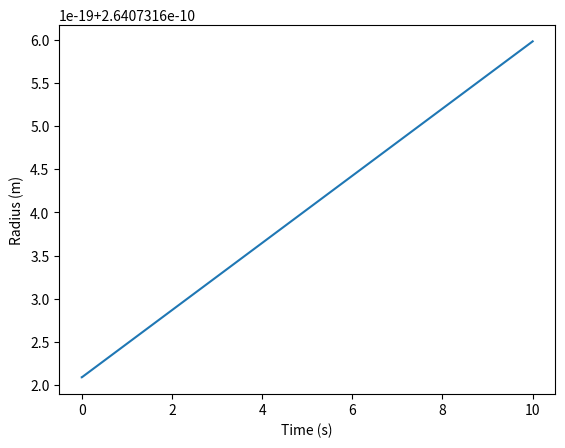

Generate this figure with matplotlib: (Note: this script raises an exception after producing the figure.)
"""
    This file runs and executes a youyr model, calculating the cell/device/system properties of interest as a function of time.

    The code structure at this level is meant to be very simple, and delegates most functions to lower-level modules, which can be updated with new capabilties, over time.  The code:

        1 - Reads inputs and initializes the model

        2 - Calls the residual function and integrates over the user-defined
            time span.
        3 - The simulation then returns the solution vector at the end of the
            integration, which can be processed as needed to plot or analyze any quantities of interest.
"""
#%%
# Import necessary modules:
import numpy as np
from math import exp, pi
from scipy.integrate import solve_ivp
from matplotlib import pyplot as plt
 #integration function for ODE system.

#%%
# Constants
F = 96485
R = 8.3145
AN = 6.0221E23 #avogadro's number
k_B = 1.38064852E-23 #boltzmann's constant
e = F/AN #elementary charge
# Inputs:
C_rate = 0.1 # How many charges per hour?
N_0 = 0 #number of initial nucleations.
alpha =0.5 #assumed value
T = 298 # K
D_Li = 3.21  #https://www.cell.com/cms/10.1016/j.joule.2018.11.016/attachment/b036fef4-0b6b-4922-9d3d-30736fd991e6/mmc1
OCV = 4 #V
i_0 =4E60 #A/m^2
rho = 2140 #kg/m3 density Li2O2 #https://iopscience.iop.org/article/10.1149/2.0351915jes/pdf
MW =  45.881/1000 #g/mol to kg/mol
sigma = 0.54 #J / m² #surface tension of electrolyte/cluster interface.
z = 1
c_st = 0.10
c_0 = 0.09 #saturated Li2O2 according to this paper https://iopscience.iop.org/article/10.1149/2.0351915jes/pdf
C_d = 80*(100*100)/1000 #microF/cm2 to microF/m2 to F/m2 https://pubs.rsc.org/en/content/articlelanding/2020/ra/d0ra00608d#!divAbstract
gamma_G = 1.2E13*100*100 #cm^2 to m2 adatom concentration, not sure what this is but took literature value ^

#calcs
A_vol = MW/(AN*rho) #m3/molecule
r_c = 2*sigma*A_vol/(z*e*OCV) + (A_vol*3/(4*pi))**(1/3) #m
A_c = 2*pi*r_c**2
b = (18*pi*A_vol**2)**(1/3)*sigma
G_c = (z*e*OCV/b)**(-3)

Area = 2*pi*r_c**2*50 #test area approximately ten times the nucleation
initial = [OCV, r_c, Area, N_0]
print(initial)
time_of =np.array([0,10])

#%%

def residual1(t,SV):
    #intial calcs
    V, r, A, N = SV
    n_p = 2*sigma*A_vol/(z*e*r)
    f_place = z*e/(k_B*T)
    i_dif = z*e*c_0*D_Li/r*(1-exp(-f_place*V))
    G_g= -z*e*V*G_c+b*G_c*(2/3)
    z_n = (-1/(2*pi*k_B*T))*(-2/6)*G_c**(-4/3)
    B_g=i_0*A_vol/(z*e)
    #differential
    dr_dt =  i_dif*A_vol/(z*e)
    dN_dt = z_n*B_g*gamma_G*exp(-G_g/(k_B*T))
    dA_dt = -(N*dr_dt*2*pi*r + dN_dt*A_c)
    dV_dt = -(i_0 - 2*pi*r**2*i_dif/A)/(C_d +z*e*f_place*gamma_G*exp(f_place*(OCV)))
    print(dV_dt)
    return [dV_dt, dr_dt, dA_dt, dN_dt]

solution1 = solve_ivp(residual1,time_of,initial)

voltage_change = solution1.y[0]
radius_change = solution1.y[1]
Area_change = solution1.y[2]
Nucleation_change = solution1.y[3]
final_time = solution1.t
print(final_time)
#%%
print (voltage_change)
print (Area_change)
print (radius_change)
print (final_time)
#%%
plt.figure(0)
plt.plot(final_time,radius_change)
plt.xlabel("Time (s)")
plt.ylabel("Radius (m)")
#%%

r_p_an = 4e-6 #m
phi_an_0 = 0 #V
C_dl_an = 1e4 #F/m2
i_o_an = 4.0  #A/m2
n_an = -1
beta_an = 0.5
H_an = 30e-6  #m
density_graphite = 2260 #kg/m3
capacity_graphite = 350 #Ah/kg
eps_graphite = .65
dPhi_eq_an = -1.6

phi_sep_0 = 1.8  #V

r_p_ca = 0.3e-6 #m
phi_ca_0 = 4.6  #V
C_dl_ca = 1e4 #F/m2
i_o_ca = 100 #A/m2
n_ca = -1
beta_ca = 0.5
H_ca = 50e-6  #m
density_LCO = 2292  #kg/m3
capacity_LCO = 175  #Ah/kg
eps_LCO = 0.65
dPhi_eq_ca = 2.6

# How deep do we want to charge/discharge?
charge_frac = 0.9


#calculated values

# Initialize:
phi_dl_an_0 = phi_an_0 - phi_sep_0
phi_dl_ca_0 = phi_ca_0 - phi_sep_0


capacity_anode = capacity_graphite*H_an*eps_graphite*density_graphite
capacity_cathode = capacity_LCO*H_ca*eps_LCO*density_LCO
capacity_area = min(capacity_anode,capacity_cathode)


t_final = charge_frac*3600./C_rate
i_ext = C_rate*capacity_area

A_fac_an = r_p_an/3/H_an/eps_graphite
A_fac_ca = r_p_ca/3/H_ca/eps_LCO

#%%
def residual(t,SV):
    dSV_dt = np.zeros_like(SV)
    eta_p = 2*sigma*A_vol/(z*e*voltage)
    eta_an = SV[0] - dPhi_eq_an
    i_Far_an = i_o_an*(exp(-n_an*F*beta_an*eta_an/R/T)
                      - exp(n_an*F*(1-beta_an)*eta_an/R/T))
    i_dl_an = i_ext*A_fac_an - i_Far_an
    dSV_dt[0] = i_dl_an/C_dl_an


    eta_ca = SV[1] - dPhi_eq_ca
    i_Far_ca = i_o_ca*(exp(-n_ca*F*beta_ca*eta_ca/R/T)
                      - exp(n_ca*F*(1-beta_ca)*eta_ca/R/T))
    i_dl_ca = -i_ext*A_fac_ca - i_Far_ca


    dSV_dt[1] = i_dl_ca/C_dl_ca

    return dSV_dt

# Either directly in this file, or in a separate file that you import, define:
#   - A residual function called 'residual'
#   - An array 'time_span' which has [0, t_final] where t_final is the total
#       length of time you want the model to simulate.
#   - An intial solution vector SV_0
#%%
SV_0 = np.array([phi_dl_an_0, phi_dl_ca_0])

time_span = np.array([0,t_final])

solution = solve_ivp(residual,time_span,SV_0,rtol=1e-6, atol=1e-8)

for var in solution.y:
    plt.plot(solution.t,var)

plt.legend(['Anode double layer','Cathode double layer'])


# %%
